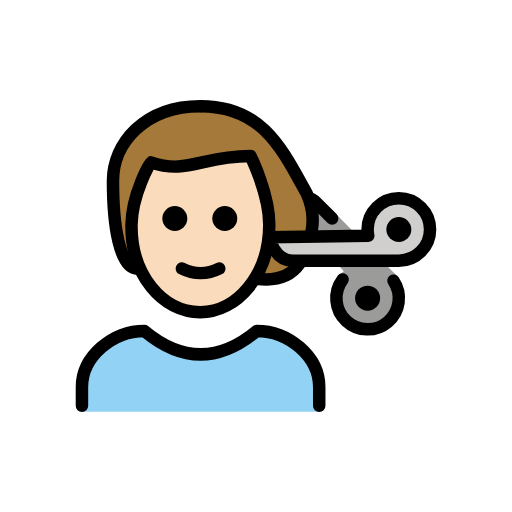
t = 0.00 s
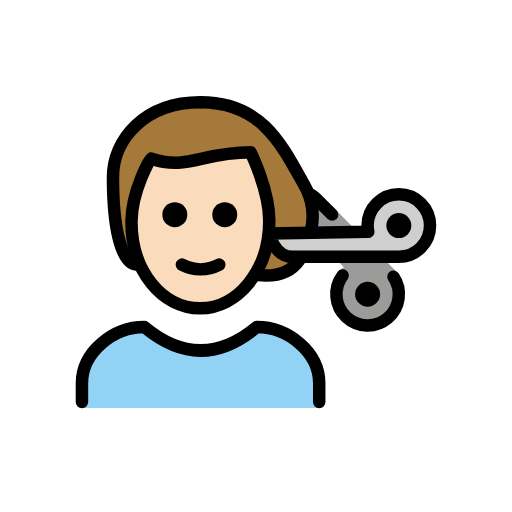
t = 0.79 s
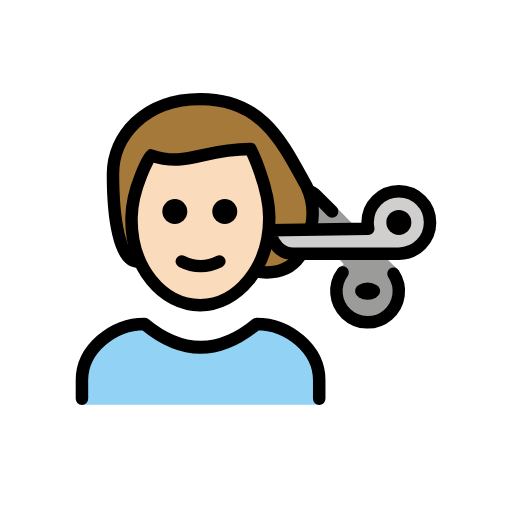
t = 1.43 s
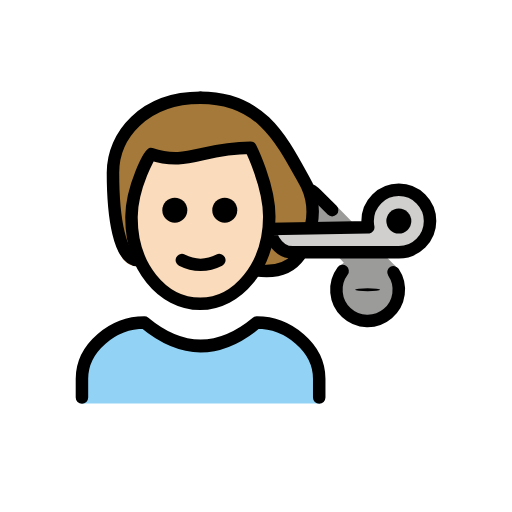
t = 2.10 s
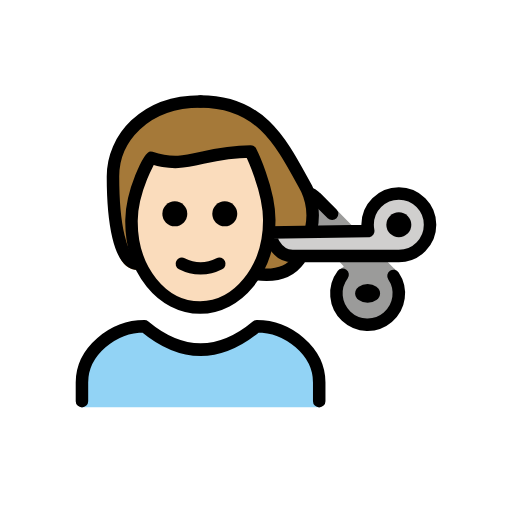
t = 2.85 s
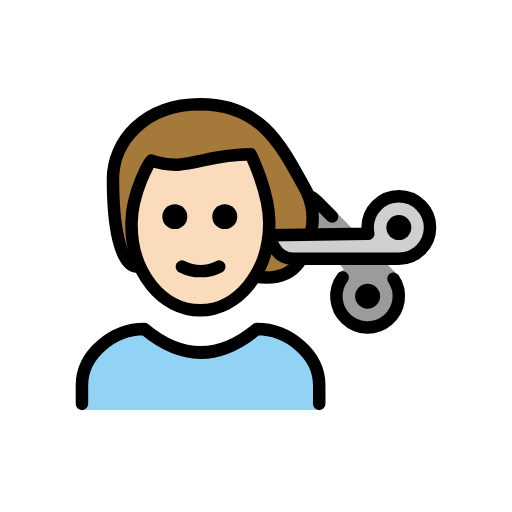
t = 3.41 s

The animated SVG that drew these frames (rendered in a browser with its animation timeline set to each time). Animation: 2 SMIL elements (animateTransform=2); one cycle of 4.20 s, repeats indefinitely.

<?xml version='1.0' encoding='utf-8'?>
<svg xmlns="http://www.w3.org/2000/svg" id="emoji" viewBox="-5 -5 82 82" width="200" height="200" role="img">
  <title>OpenMoji: man getting haircut: light skin tone</title><g><g id="color">
    <path fill="#92d3f5" d="M8.125,60.9583V57c0-4.9941,5.0078-9,10-9q9,7.5,18,0c4.9941,0,10,4.0059,10,9v3.958" />
    <path fill="#9b9b9a" d="M58.0186,39.9505a5.0006,5.0006,0,1,1-8.1446-.2012L49.375,39l.6875-.5625-2.75-3.0625-1.5-3.625-.1943-4.3286,2.5732,1.2036L57.875,38.5s1.0625.9355,1,1.249" />
    <path fill="#d0cfce" d="M53.875,31.75a5.0351,5.0351,0,0,0,.1006,1L38.125,33s.75,3.75,3.75,3.75h17a5,5,0,1,0-5-5Z" />
  </g>
  <g id="skin">
    <path fill="#fadcbc" d="M16.0615,31c0,9,4.9365,14,11,14C32.998,45,38.125,40,38.125,31a12.1332,12.1332,0,0,0-1-5,47.1379,47.1379,0,0,0-1.9992-6,45.9705,45.9705,0,0,1-16,1S16.0615,26,16.0615,31Z" />
  </g>
  <g id="hair">
    <path fill="#a57939" d="M17.125,39c-4,0-4-6-4-13s4-14,14-14,13.1221,7.0181,17,14c.7061,1.272,1,3,1,6l-7,1c.9457,2.77,2.4606,3.8708,6.2065,4.1,0,0-2.97,2.3692-3.7823,2.3692a49.61,49.61,0,0,0-5.2347,1.2794s4.8257-11.4825,1.054-14.776L35.1258,20l-16.74,1.4532S14.8805,35.347,17.125,39Z" />
  </g>
  <g id="line">
    <circle cx="58.875" cy="31.7503" r="2" />
    <path fill="none" stroke="#000" stroke-linecap="round" stroke-linejoin="round" stroke-width="2" d="M42.9418,37.2734c-1.7488,2.4426-4.5146,2.6959-6.8946,2.3612" />
    <path fill="none" stroke="#000" stroke-linecap="round" stroke-linejoin="round" stroke-width="2" d="M27.125,12c10,0,13.1221,7.0181,17,14a10.2329,10.2329,0,0,1,.7229,6.3871" />
    <path fill="none" stroke="#000" stroke-linecap="round" stroke-linejoin="round" stroke-width="2" d="M8.125,60V57c0-4.9941,5.0078-9,10-9q9,7.5,18,0c4.9941,0,10,4.0059,10,9v3" />
    <path d="M32.998,30a2,2,0,1,1-2-2,2,2,0,0,1,2,2" />
    <path d="M24.998,30a2,2,0,1,1-2-2,2,2,0,0,1,2,2" />
    <path fill="none" stroke="#000" stroke-linecap="round" stroke-linejoin="round" stroke-width="2" d="M24.125,38a6.5535,6.5535,0,0,0,6,0" />
    <path fill="none" stroke="#000" stroke-linecap="round" stroke-linejoin="round" stroke-width="2" d="M53.875,31.75a5.0351,5.0351,0,0,0,.1006,1L38.125,33s.75,3.75,3.75,3.75h17a5,5,0,1,0-5-5Z" />
    <path fill="none" stroke="#000" stroke-linecap="round" stroke-linejoin="round" stroke-width="2" d="M58.0186,39.9505a5.0006,5.0006,0,1,1-8.1446-.2012" />
    <path fill="none" stroke="#000" stroke-linecap="round" stroke-linejoin="round" stroke-width="2" d="M44.6035,26.7405a3.0643,3.0643,0,0,1,.749.4434,3.2181,3.2181,0,0,1,.2657.2378l2.5732,2.5747" />
    <g transform="translate(53.8751 42.7497)"><g><g transform="translate(-53.8751 -42.7497)"><circle cx="53.8751" cy="42.7497" r="1.9995" />
    </g><animateTransform attributeName="transform" type="scale" values="1 1;1 1;1 .12;1 1;1 1" dur="4.2s" repeatCount="indefinite" /></g></g><path fill="none" stroke="#000" stroke-linejoin="round" stroke-width="2" d="M16.0623,31c-.1015,7.999,4.9365,14,11,14,5.9365,0,11.0635-6,11.0635-14,0-5-3-11-3-11-8,0-10,3-16,1C19.1258,21,16.1258,26,16.0623,31Z" />
    <path fill="none" stroke="#000" stroke-linecap="round" stroke-linejoin="round" stroke-width="2" d="M17.0933,38c-3,0-4-7-4-14,0-6,5-12,14-12" />
  </g>
<animateTransform attributeName="transform" type="translate" values="0 0;0 -1.5;0 0" dur="3.8s" repeatCount="indefinite" /></g></svg>
